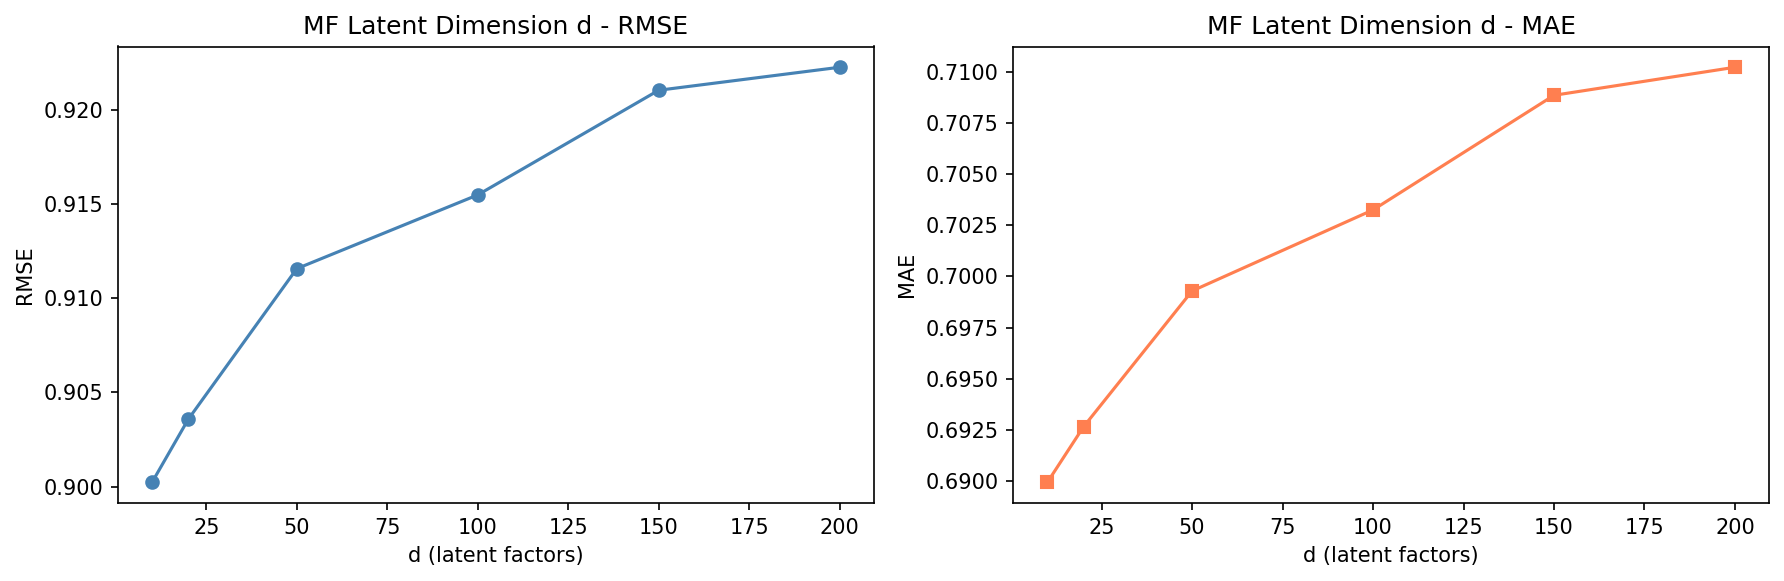

The file beside this chart, header and first rows:
d, RMSE, MAE
10, 0.9002, 0.6899
20, 0.9036, 0.6927
50, 0.9116, 0.6993
100, 0.9155, 0.7032
150, 0.921, 0.7088
200, 0.9223, 0.7102
